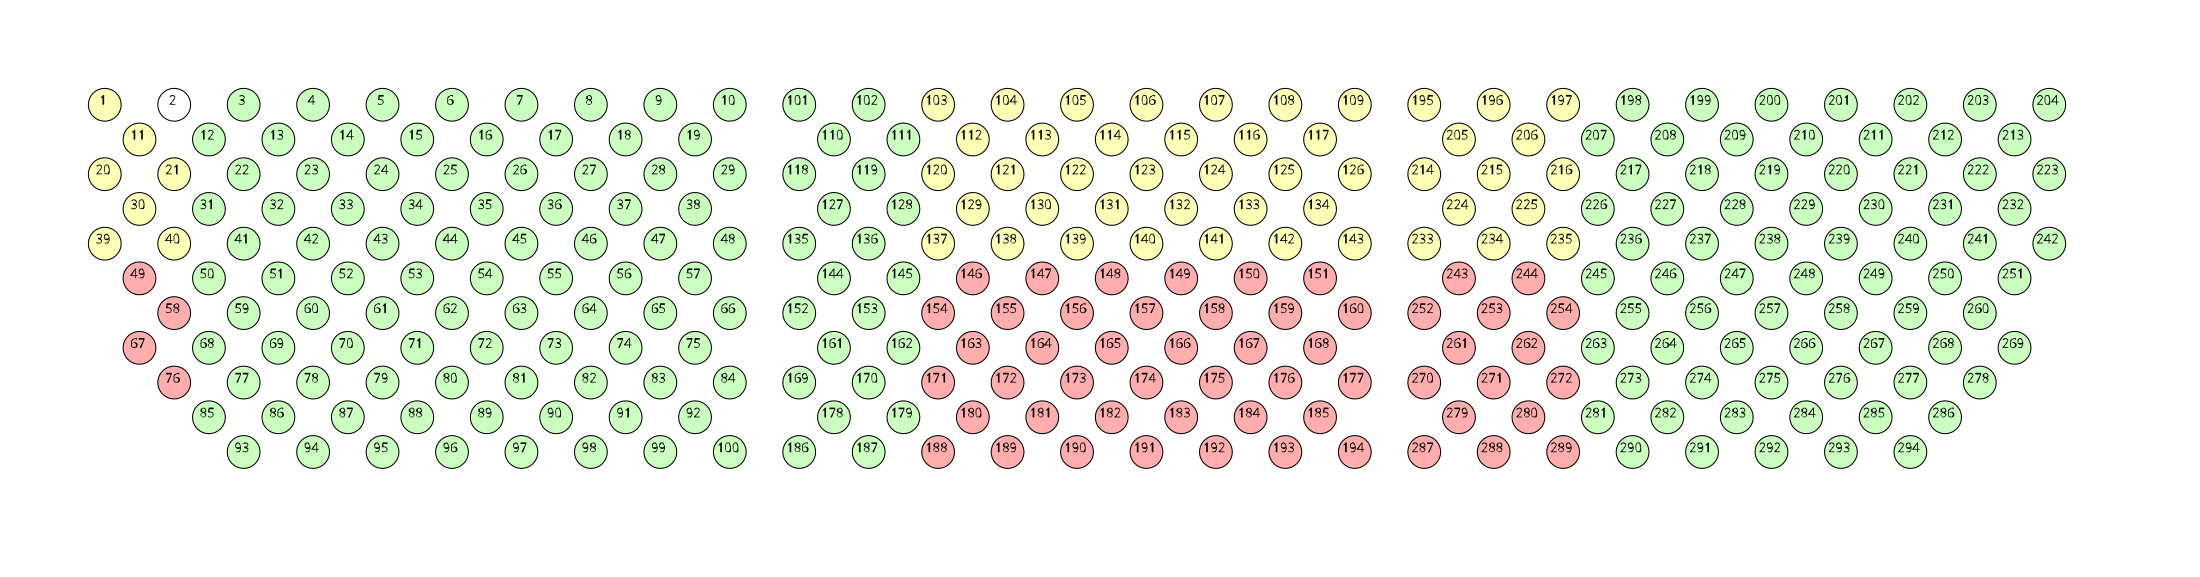

The data file committed next to this chart (first rows):
x_label; y_label; hl_x; hl_y; cl_x; cl_y; tube_id
1; A; 0; 0; 0; 0; TUBE.1
3; A; 1.326; 0; 0; 0; TUBE.2
5; A; 2.652; 0; 0; 0; TUBE.3
7; A; 3.977; 0; 0; 0; TUBE.4
9; A; 5.303; 0; 0; 0; TUBE.5
11; A; 6.629; 0; 0; 0; TUBE.6
13; A; 7.955; 0; 0; 0; TUBE.7
15; A; 9.281; 0; 0; 0; TUBE.8
17; A; 10.61; 0; 0; 0; TUBE.9
19; A; 11.93; 0; 0; 0; TUBE.10
2; B; 0.6629; 0.6629; 0; 0; TUBE.11
4; B; 1.989; 0.6629; 0; 0; TUBE.12
6; B; 3.314; 0.6629; 0; 0; TUBE.13
8; B; 4.64; 0.6629; 0; 0; TUBE.14
10; B; 5.966; 0.6629; 0; 0; TUBE.15
12; B; 7.292; 0.6629; 0; 0; TUBE.16
14; B; 8.618; 0.6629; 0; 0; TUBE.17
16; B; 9.944; 0.6629; 0; 0; TUBE.18
18; B; 11.27; 0.6629; 0; 0; TUBE.19
1; C; 0; 1.326; 0; 0; TUBE.20
3; C; 1.326; 1.326; 0; 0; TUBE.21
5; C; 2.652; 1.326; 0; 0; TUBE.22
7; C; 3.977; 1.326; 0; 0; TUBE.23
9; C; 5.303; 1.326; 0; 0; TUBE.24
11; C; 6.629; 1.326; 0; 0; TUBE.25
13; C; 7.955; 1.326; 0; 0; TUBE.26
15; C; 9.281; 1.326; 0; 0; TUBE.27
17; C; 10.61; 1.326; 0; 0; TUBE.28
19; C; 11.93; 1.326; 0; 0; TUBE.29
2; D; 0.6629; 1.989; 0; 0; TUBE.30
4; D; 1.989; 1.989; 0; 0; TUBE.31
6; D; 3.314; 1.989; 0; 0; TUBE.32
8; D; 4.64; 1.989; 0; 0; TUBE.33
10; D; 5.966; 1.989; 0; 0; TUBE.34
12; D; 7.292; 1.989; 0; 0; TUBE.35
14; D; 8.618; 1.989; 0; 0; TUBE.36
16; D; 9.944; 1.989; 0; 0; TUBE.37
18; D; 11.27; 1.989; 0; 0; TUBE.38
1; E; 0; 2.652; 0; 0; TUBE.39
3; E; 1.326; 2.652; 0; 0; TUBE.40
5; E; 2.652; 2.652; 0; 0; TUBE.41
7; E; 3.977; 2.652; 0; 0; TUBE.42
9; E; 5.303; 2.652; 0; 0; TUBE.43
11; E; 6.629; 2.652; 0; 0; TUBE.44
13; E; 7.955; 2.652; 0; 0; TUBE.45
15; E; 9.281; 2.652; 0; 0; TUBE.46
17; E; 10.61; 2.652; 0; 0; TUBE.47
19; E; 11.93; 2.652; 0; 0; TUBE.48
2; F; 0.6629; 3.314; 0; 0; TUBE.49
4; F; 1.989; 3.314; 0; 0; TUBE.50
6; F; 3.314; 3.314; 0; 0; TUBE.51
8; F; 4.64; 3.314; 0; 0; TUBE.52
10; F; 5.966; 3.314; 0; 0; TUBE.53
12; F; 7.292; 3.314; 0; 0; TUBE.54
14; F; 8.618; 3.314; 0; 0; TUBE.55
16; F; 9.944; 3.314; 0; 0; TUBE.56
18; F; 11.27; 3.314; 0; 0; TUBE.57
3; G; 1.326; 3.977; 0; 0; TUBE.58
5; G; 2.652; 3.977; 0; 0; TUBE.59
7; G; 3.977; 3.977; 0; 0; TUBE.60
... 234 more rows
